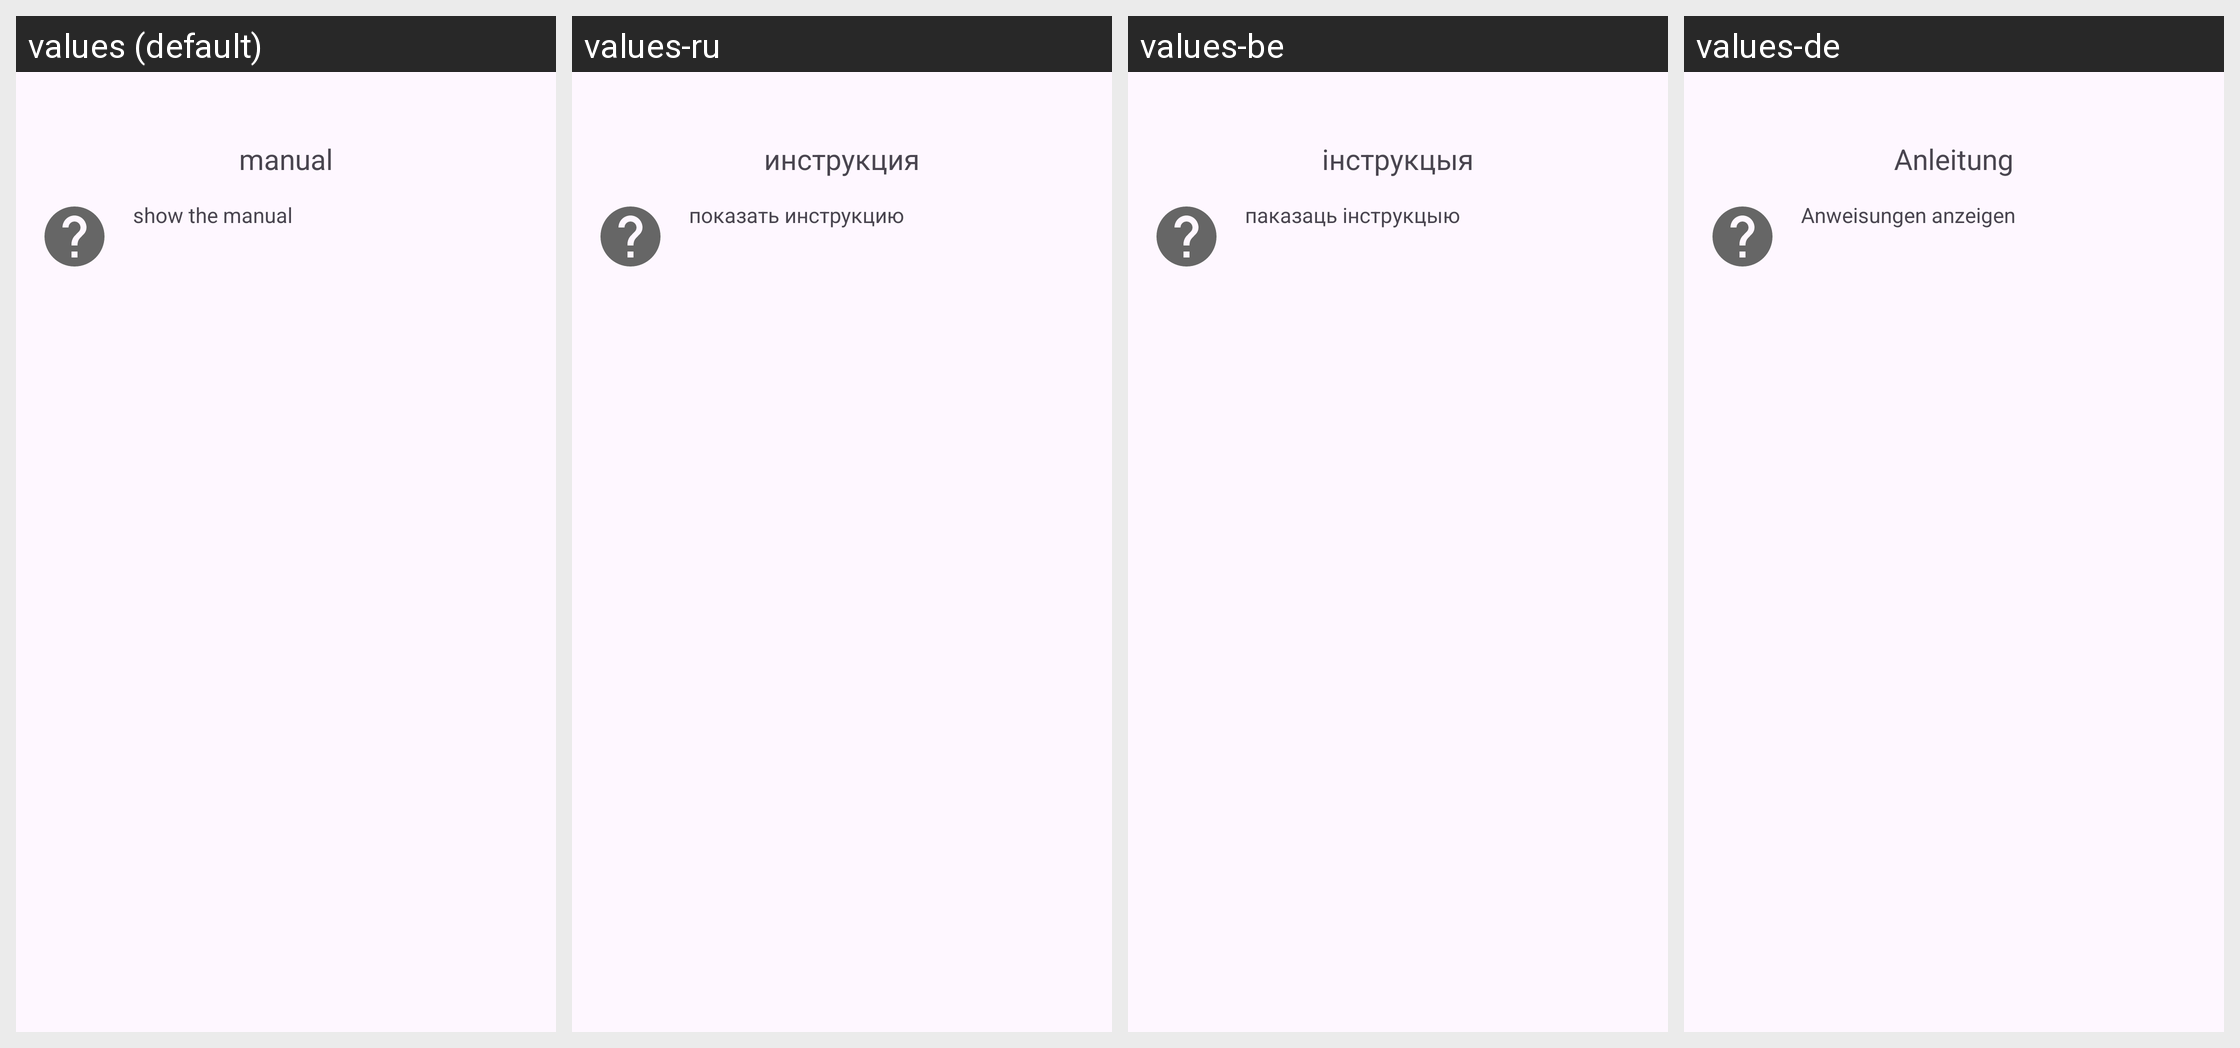

Locale-by-locale string values for the Android screen shown in this grid:
Android screen res/layout/fragment_help_settings.xml rendered under 4 locales, left to right: values (default), values-ru, values-be, values-de. Device: Nexus 5 (rendered at 1080×1920; each locale shown at half size, 540×960, under a caption strip naming it); theme Theme.GPTChatApp.
Other locales in the repository, not shown: values-by.
Strings drawn on this screen, with the default value and each locale's value (text and hints the layout hard-codes, and strings that could not be matched under every locale, appear in the picture but are not listed):

settingsHelpName
  values: manual
  values-ru: инструкция
  values-be: інструкцыя
  values-de: Anleitung

settingsHelpButton
  values: show the manual
  values-ru: показать инструкцию
  values-be: паказаць інструкцыю
  values-de: Anweisungen anzeigen
